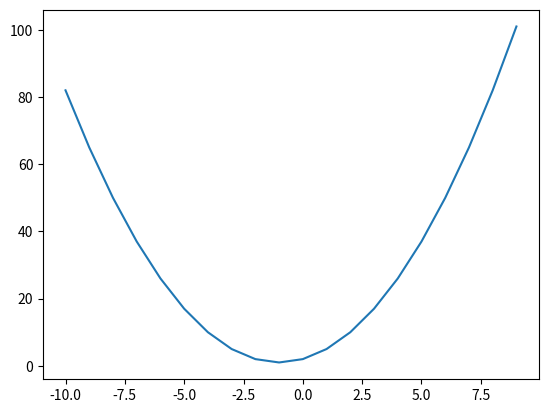

This figure's Python source:
import matplotlib.pyplot as plt
from math import sin
from math import pi
from math import cos

a=[]
b=[]

t = 0.1
v = 1.4*10**-3
#s= v*t
s=t*v
sdt = (s/180)*pi
n = sin(sdt)
g = 9.8
# x = v^2sin2a /g

jarak = (v**2)* sin(2*n)/g
print("jawab : ")
print("jarak = ", jarak,"m")

#menghitung jarak vertikal (y)
o = n**2
puncak = (v**2)*o/(2*g)
print("ketinggian = ", puncak , "m")

for x in range(-10,10,1):
    y=x**2+2*x+2
    a.append(x)
    b.append(y)
    #x= x+1

fig= plt.figure()
axes=fig.add_subplot(111)
axes.plot(a,b)
plt.show()
